pico-8 play session: no input (idle), after a click and taps of 🅾, ❎, 🅾+❎, 🅾 in the second before t = 0

[t = 1 s] idle ~1s (no d-pad/buttons)
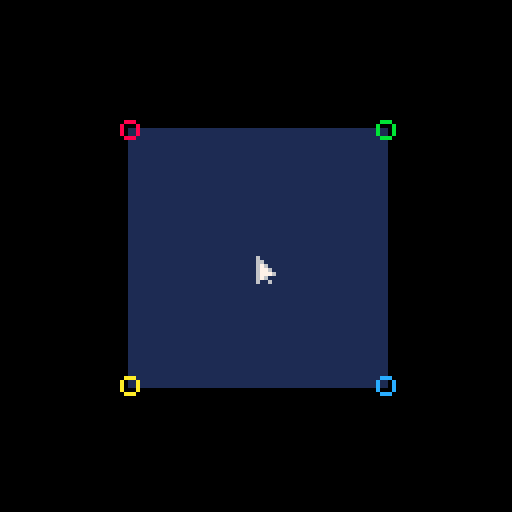

pico-8 cartridge
version 41
__lua__
-- adapted from @p01 trifill https://www.lexaloffle.com/bbs/?pid=azure_trifillr4-1
function quadfill(x0,y0,x1,y1,x2,y2,x3,y3,col)
  color(col)

  if (y0 > y1) x0,y0,x1,y1 = x1,y1,x0,y0
  if (y2 > y3) x2,y2,x3,y3 = x3,y3,x2,y2
  if (y0 > y2) x0,y0,x2,y2 = x2,y2,x0,y0
  if (y1 > y3) x1,y1,x3,y3 = x3,y3,x1,y1
  if (y1 > y2) x1,y1,x2,y2 = x2,y2,x1,y1

  local s1,s2,s3,s4

  s1 = x0+(x3-x0)/(y3-y0)*(y1-y0)
  s2 = x0+(x3-x0)/(y3-y0)*(y2-y0)
  s3 = x0+(x2-x0)/(y2-y0)*(y1-y0)
  s4 = x1+(x3-x1)/(y3-y1)*(y2-y1)

  local z = abs(s1 - x1) - abs(s3- x1)
  if z == 0 then
    z = abs(s2 - x2) < abs(s4- x2)
  else
    z = z < 0
  end
  if (z) s1,s2,x2 = s3,x2,s4

  p01_trapeze_h(x0,x0,x1,s1,y0,y1)
  p01_trapeze_h(s1,x1,s2,x2,y1,y2)
  p01_trapeze_h(s2,x2,x3,x3,y2,y3)
end
function p01_trapeze_h(l,r,lt,rt,y0,y1)
  lt,rt=(lt-l)/(y1-y0),(rt-r)/(y1-y0)
  --if(y0<0)l,r,y0=l-y0*lt,r-y0*rt,0
  --y1=min(y1,128)
  for y0=y0,y1 do
    rectfill(l,y0,r,y0)
    l+=lt
    r+=rt
  end
end


function _init()
  poke(0x5f2d, 1)
  points = {{32,32},{96,32},{96,96},{32,96}}
  cols = {8,11,12,10}
  curpoint = 1
  lastmousedown = false
end

function updatemousebutton()
  lastmousedown = curmousedown
  curmousedown = stat(34) & 1 != 0
end

function mousepressed()
  return not lastmousedown and curmousedown
end

function ismousedown()
  return curmousedown
end

function _draw()
  cls()

  updatemousebutton()
  local mx, my = stat(32), stat(33)

  if mousepressed() then
    curpoint = nil
    for j = 1,4 do
      local dx, dy = points[j][1] - mx, points[j][2] - my
      if dx*dx + dy*dy < 9 then
        curpoint = j
        break
      end
    end
  end

  if ismousedown() and curpoint then
    local curp = points[curpoint]
    curp[1] = mx
    curp[2] = my
  end

  local p1 = points[1]
  local p2 = points[2]
  local p3 = points[3]
  local p4 = points[4]

  quadfill(p1[1],p1[2],p2[1],p2[2],p3[1],p3[2],p4[1],p4[2],1)

  for i=1,4 do
    local p = points[i]
    circ(p[1], p[2], 2, cols[i])
  end

  spr(1,mx,my)
end
__gfx__
00000000600000000000000000000000000000000000000000000000000000000000000000000000000000000000000000000000000000000000000000000000
00000000660000000000000000000000000000000000000000000000000000000000000000000000000000000000000000000000000000000000000000000000
00700700676000000000000000000000000000000000000000000000000000000000000000000000000000000000000000000000000000000000000000000000
00077000677600000000000000000000000000000000000000000000000000000000000000000000000000000000000000000000000000000000000000000000
00077000677760000000000000000000000000000000000000000000000000000000000000000000000000000000000000000000000000000000000000000000
00700700676000000000000000000000000000000000000000000000000000000000000000000000000000000000000000000000000000000000000000000000
00000000600600000000000000000000000000000000000000000000000000000000000000000000000000000000000000000000000000000000000000000000
